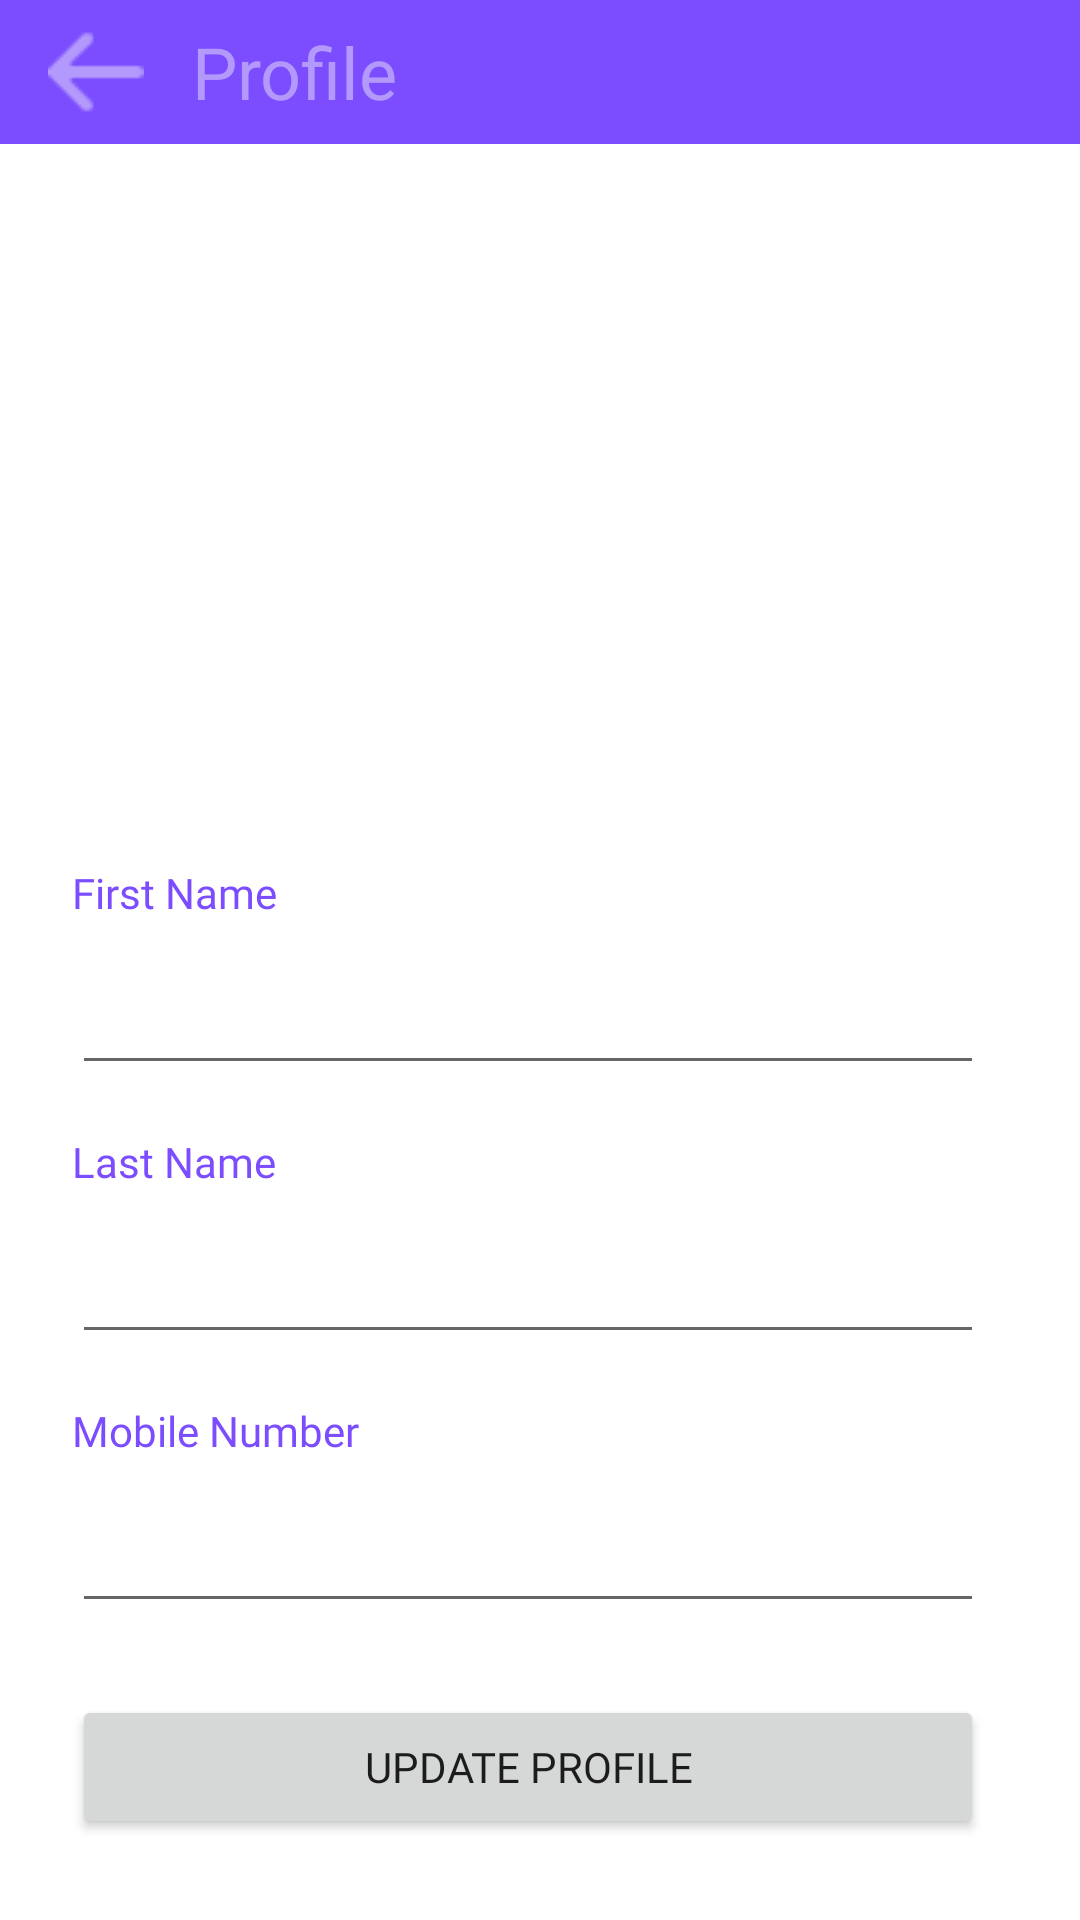

Reconstruct the res/layout file that produces this screen, plus the resources it refers to.
<!-- AndroidManifest.xml: application theme Theme.Nextext -->
<!-- res/layout/activity_profile.xml -->
<androidx.constraintlayout.widget.ConstraintLayout
    xmlns:android="http://schemas.android.com/apk/res/android"
    xmlns:app="http://schemas.android.com/apk/res-auto"
    xmlns:tools="http://schemas.android.com/tools"
    android:layout_width="match_parent"
    android:layout_height="match_parent">


    <TextView
        android:id="@+id/header"
        android:layout_width="0dp"
        android:layout_height="48dp"
        android:background="@color/mainPurple"
        android:gravity="center_vertical"
        android:text="@string/profile"
        android:textColor="@color/secPurple"
        android:textSize="24sp"
        app:layout_constraintEnd_toEndOf="parent"
        app:layout_constraintStart_toEndOf="@+id/imageView4"
        app:layout_constraintTop_toTopOf="parent" />



    <ImageView
        android:id="@+id/imageView4"
        android:layout_width="wrap_content"
        android:layout_height="0dp"
        android:background="@color/mainPurple"
        android:onClick="goToHome"
        android:paddingStart="16dp"
        android:paddingEnd="16dp"
        app:layout_constraintBottom_toBottomOf="@+id/header"
        app:layout_constraintStart_toStartOf="parent"
        app:layout_constraintTop_toTopOf="@+id/header"
        app:srcCompat="@drawable/back" />

    <ImageView
        android:id="@+id/imageView5"
        android:layout_width="0dp"
        android:layout_height="200dp"
        android:onClick="pickImage"
        android:layout_marginTop="24dp"
        app:layout_constraintEnd_toEndOf="parent"
        app:layout_constraintStart_toStartOf="parent"
        app:layout_constraintTop_toBottomOf="@+id/header"
        app:srcCompat="@drawable/userlarge" />

    <TextView
        android:id="@+id/textView10"
        android:layout_width="wrap_content"
        android:layout_height="wrap_content"
        android:layout_marginStart="24dp"
        android:layout_marginTop="16dp"
        android:fontFamily="@font/josefin_sans_medium"
        android:text="@string/firstName"
        android:textColor="@color/mainPurple"
        app:layout_constraintStart_toStartOf="parent"
        app:layout_constraintTop_toBottomOf="@+id/imageView5" />

    <EditText
        android:id="@+id/profileFname"
        android:layout_width="0dp"
        android:layout_height="wrap_content"
        android:layout_marginTop="16dp"
        android:layout_marginEnd="32dp"
        android:ems="10"
        android:fontFamily="@font/josefin_sans_medium"
        android:inputType="text"
        android:shadowColor="@color/mainPurple"
        android:textColor="@color/mainPurple"
        android:textSize="16sp"
        app:layout_constraintEnd_toEndOf="parent"
        app:layout_constraintStart_toStartOf="@+id/textView10"
        app:layout_constraintTop_toBottomOf="@+id/textView10" />

    <TextView
        android:id="@+id/textView11"
        android:layout_width="wrap_content"
        android:layout_height="wrap_content"
        android:layout_marginTop="16dp"
        android:fontFamily="@font/josefin_sans_medium"
        android:text="@string/lastName"
        android:textColor="@color/mainPurple"
        app:layout_constraintStart_toStartOf="@+id/profileFname"
        app:layout_constraintTop_toBottomOf="@+id/profileFname" />

    <EditText
        android:id="@+id/profileLname"
        android:layout_width="0dp"
        android:layout_height="wrap_content"
        android:layout_marginTop="16dp"
        android:ems="10"
        android:fontFamily="@font/josefin_sans_medium"
        android:inputType="text"
        android:shadowColor="@color/mainPurple"
        android:textColor="@color/mainPurple"
        android:textSize="16sp"
        app:layout_constraintEnd_toEndOf="@+id/profileFname"
        app:layout_constraintStart_toStartOf="@+id/textView11"
        app:layout_constraintTop_toBottomOf="@+id/textView11" />

    <TextView
        android:id="@+id/textView12"
        android:layout_width="wrap_content"
        android:layout_height="wrap_content"
        android:layout_marginTop="16dp"
        android:fontFamily="@font/josefin_sans_medium"
        android:text="@string/mobileNumber"
        android:textColor="@color/mainPurple"
        app:layout_constraintStart_toStartOf="@+id/profileLname"
        app:layout_constraintTop_toBottomOf="@+id/profileLname" />

    <EditText
        android:id="@+id/profileMobile"
        android:layout_width="0dp"
        android:layout_height="wrap_content"
        android:layout_marginTop="16dp"
        android:ems="10"
        android:fontFamily="@font/josefin_sans_medium"
        android:inputType="text"
        android:shadowColor="@color/mainPurple"
        android:textColor="@color/mainPurple"
        android:textSize="16sp"
        app:layout_constraintEnd_toEndOf="@+id/profileLname"
        app:layout_constraintStart_toStartOf="@+id/textView12"
        app:layout_constraintTop_toBottomOf="@+id/textView12" />

    <Button
        android:id="@+id/button3"
        android:layout_width="0dp"
        android:layout_height="wrap_content"
        android:layout_marginTop="24dp"
        android:onClick="updateProfile"
        android:fontFamily="@font/josefin_sans_bold"
        android:text="@string/updateProfile"
        app:layout_constraintEnd_toEndOf="@+id/profileMobile"
        app:layout_constraintStart_toStartOf="@+id/profileMobile"
        app:layout_constraintTop_toBottomOf="@+id/profileMobile" />

</androidx.constraintlayout.widget.ConstraintLayout>
<!-- resources referenced by this layout -->
<resources>
  <color name="mainPurple">#7C4DFF</color>
  <color name="secPurple">#B399FC</color>
  <!-- drawable back: png bitmap (drawable, 496 bytes) -->
  <string name="firstName">First Name</string>
  <string name="lastName">Last Name</string>
  <string name="mobileNumber">Mobile Number</string>
  <string name="profile">Profile</string>
  <string name="updateProfile">Update Profile</string>
  <style name="Theme.Nextext" parent="Theme.MaterialComponents.DayNight.NoActionBar">
          
          <item name="colorPrimary">@color/mainPurple</item>
          <item name="colorPrimaryVariant">@color/mainPurple</item>
          <item name="colorOnPrimary">@android:color/white</item>
          <item name="colorSecondary">@color/secPurple</item>
      </style>
</resources>
